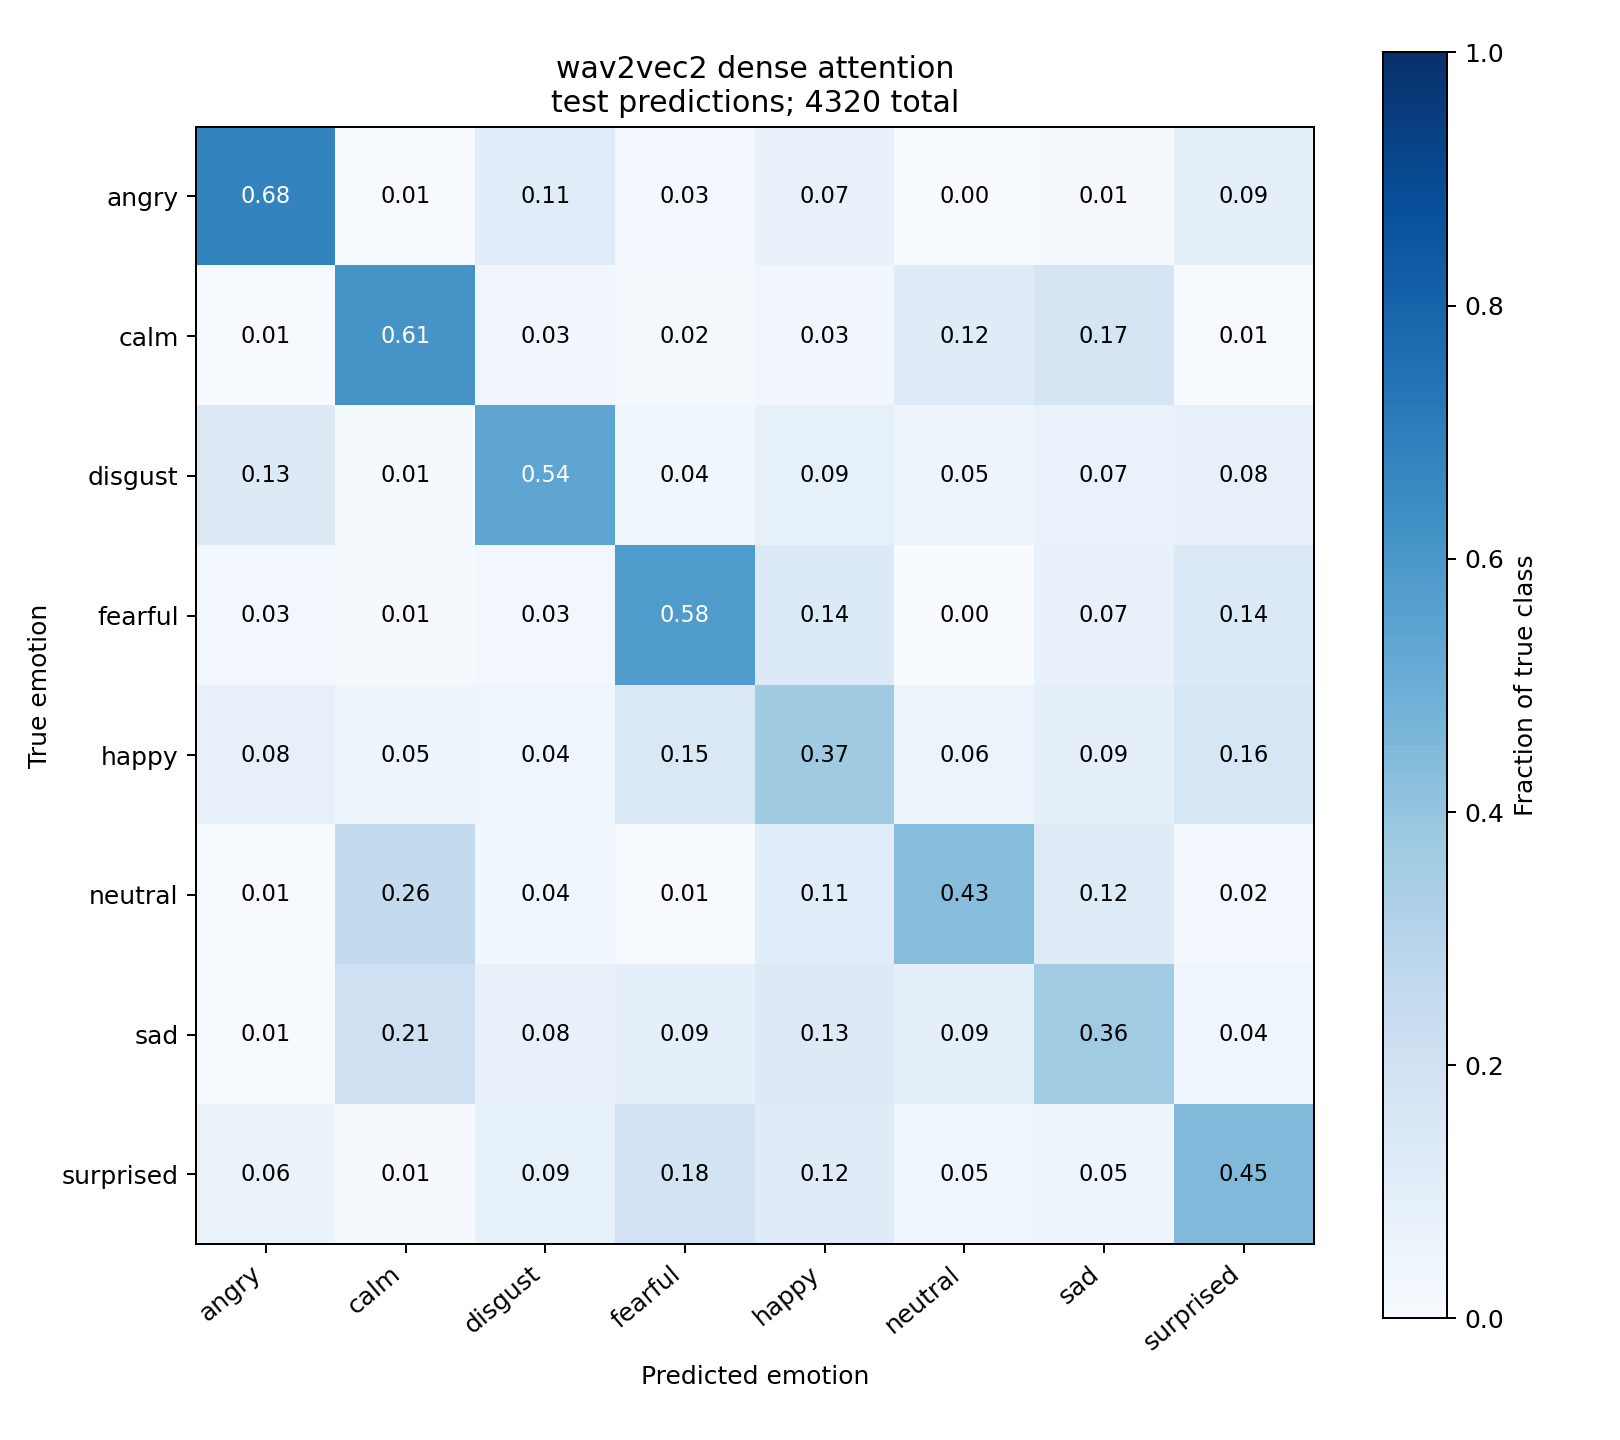

The table this chart was drawn from, first rows:
true_label, angry, calm, disgust, fearful, happy, neutral, sad, surprised
angry, 0.6788, 0.006944, 0.1146, 0.02778, 0.07292, 0.0, 0.01042, 0.08854
calm, 0.006944, 0.6094, 0.03472, 0.02083, 0.03125, 0.1198, 0.1701, 0.006944
disgust, 0.1285, 0.01389, 0.5382, 0.03646, 0.08507, 0.04861, 0.06944, 0.07986
fearful, 0.02951, 0.01042, 0.02951, 0.5833, 0.1354, 0.001736, 0.07118, 0.1389
happy, 0.07986, 0.04861, 0.0434, 0.1458, 0.3681, 0.05903, 0.09201, 0.1632
neutral, 0.006944, 0.2569, 0.03819, 0.006944, 0.1146, 0.4306, 0.1215, 0.02431
sad, 0.005208, 0.2066, 0.07639, 0.08681, 0.1285, 0.09201, 0.3646, 0.03993
surprised, 0.0625, 0.008681, 0.08507, 0.1806, 0.1198, 0.04514, 0.05035, 0.4479
